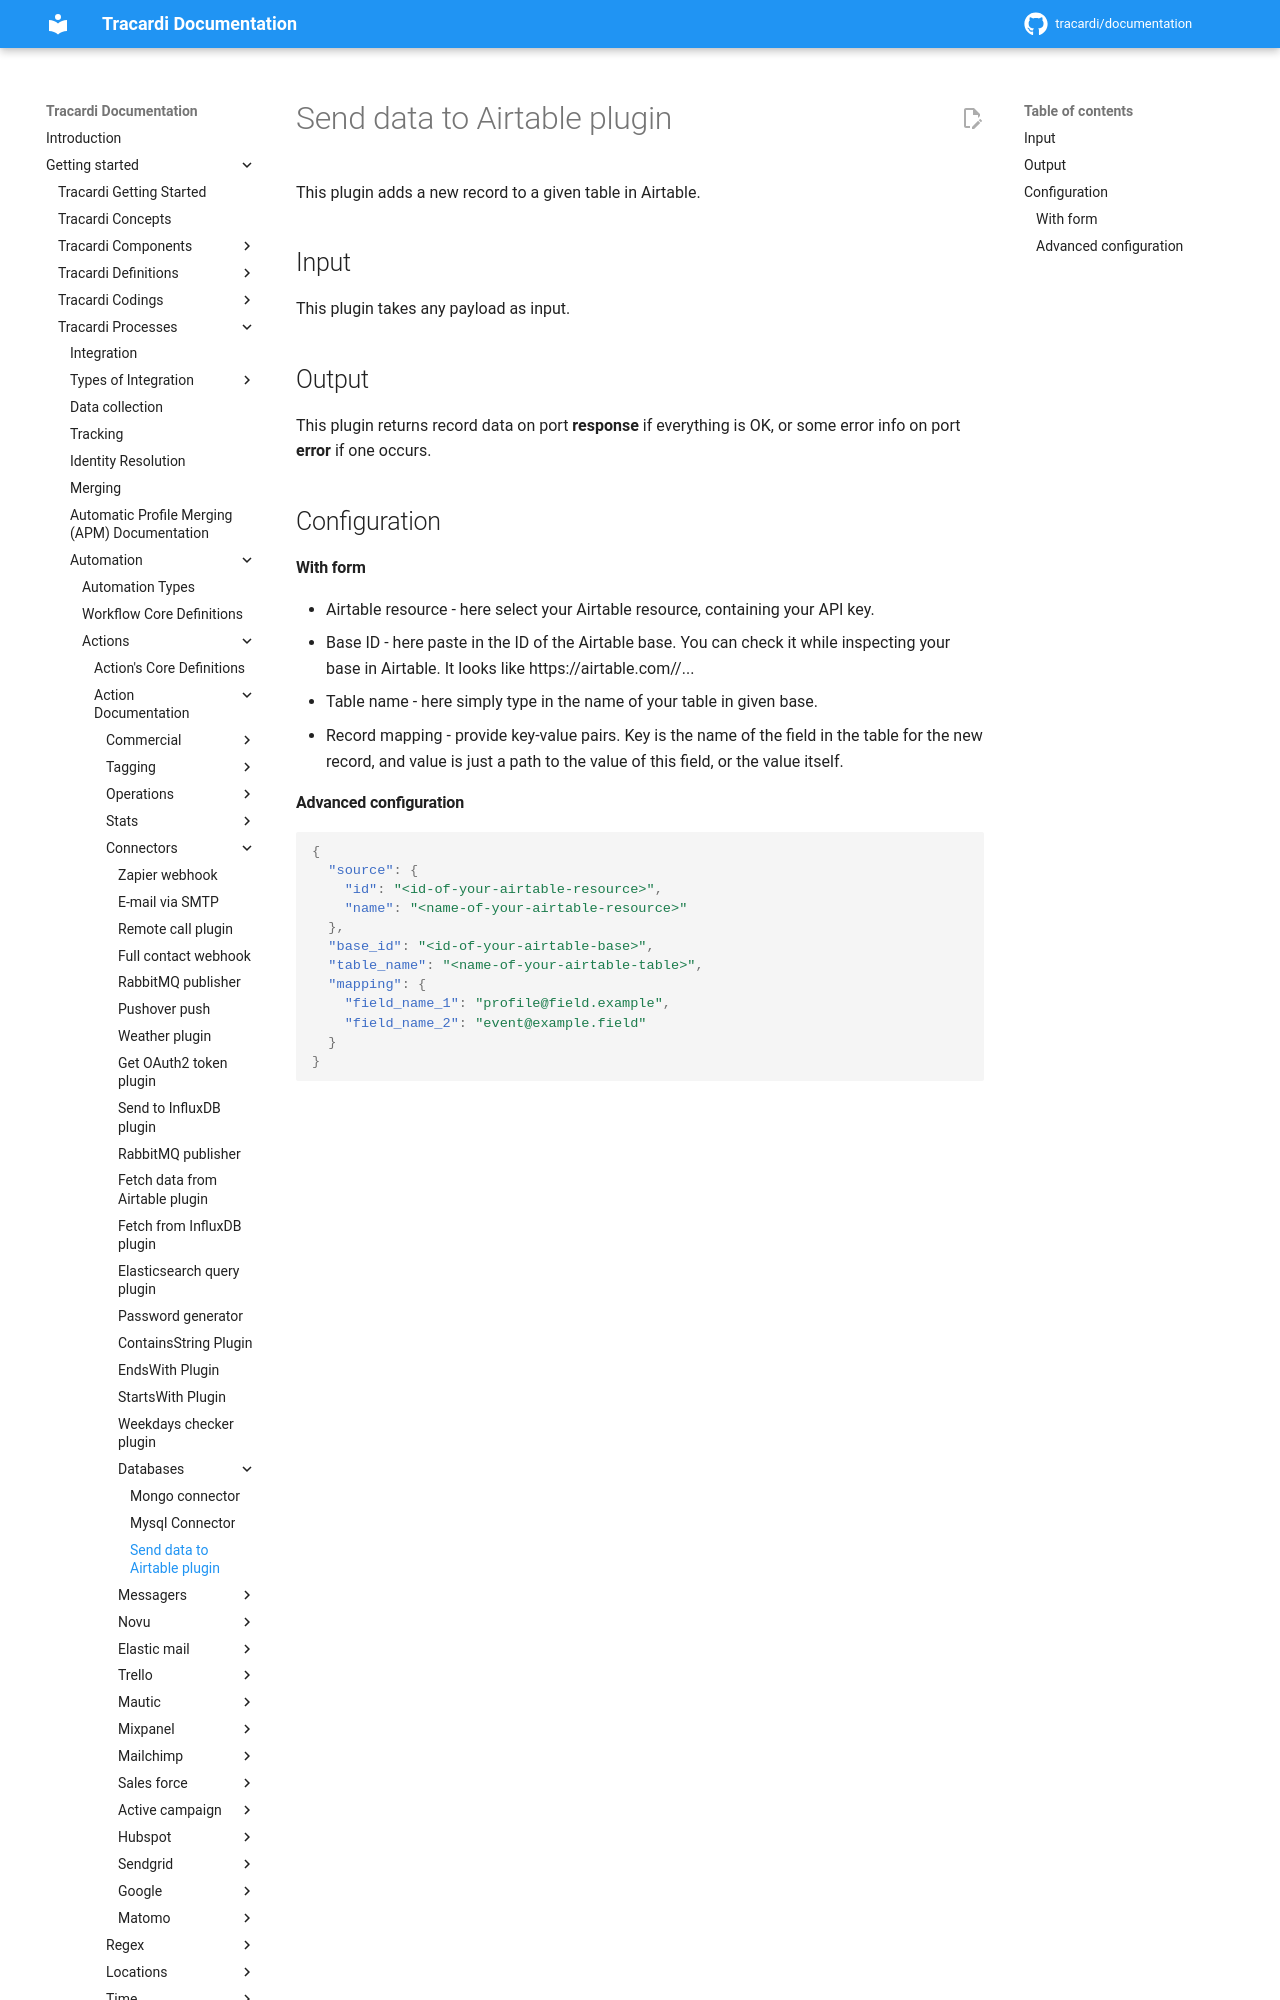

repository: Tracardi/documentation · page: 1.1.x/getting_started/processes/workflow/actions/send_to_airtable_action/index.html · generator: mkdocs

# Send data to Airtable plugin

This plugin adds a new record to a given table in Airtable.

## Input
This plugin takes any payload as input.

## Output
This plugin returns record data on port **response** if everything is OK, or some
error info on port **error** if one occurs.

## Configuration
#### With form
- Airtable resource - here select your Airtable resource, containing your API key.
- Base ID - here paste in the ID of the Airtable base. You can check it while inspecting your base
  in Airtable. It looks like https://airtable.com/<BASE-ID>/...
- Table name - here simply type in the name of your table in given base.
- Record mapping - provide key-value pairs. Key is the name of the field in the table for the new record,
  and value is just a path to the value of this field, or the value itself.
